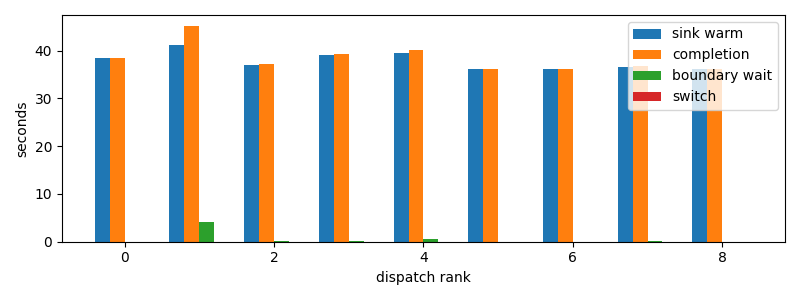

Source data for this figure (header and first rows):
dispatch_rank, id, action, first_token_s, sink_warm_s, completion_s, source_boundary_wait_s, switch_downtime_s
0, codex:a9de70aa-f71f-9b95-5469-d6b3ec0b3f…, S, 38.37, 38.37, 38.37, 2.2649765014648438e-05, 5.9604644775390625e-06
1, codex:362639e1-f680-4bda-bd1e-8f149f7717…, S, 41.06, 41.1, 45.2, 4.095, 2.3365020751953125e-05
2, codex:e6744833-786a-9c87-c539-3a40cda506…, S, 36.99, 36.99, 37.17, 0.1821, 2.8371810913085938e-05
3, codex:e717fd54-aecf-8710-559b-8d23833866…, S, 39.06, 39.06, 39.23, 0.1664, 1.6689300537109375e-05
4, claude:3ab49446-c806-6a06-d8f3-51d00da9a…, S, 39.49, 39.49, 40.15, 0.6621, 1.8596649169921875e-05
5, codex:e4fa4daa-9887-f50a-b110-c9378383c7…, S, 36.13, 36.13, 36.13, 5.745887756347656e-05, 9.5367431640625e-06
6, codex:1db326cd-3c43-ad82-b907-27bc1f12c2…, S, 36.13, 36.13, 36.13, 6.0558319091796875e-05, 1.2874603271484375e-05
7, claude:beb7fbf4-6556-b9f2-f2be-d69abc179…, S, 36.56, 36.56, 36.71, 0.1448, 2.4318695068359375e-05
8, codex:773fe603-6c37-a82b-eb79-8a2c5c0d1c…, S, 36.21, 36.21, 36.21, 1.5735626220703125e-05, 4.76837158203125e-06
